Run: headless pygame with SDL's dummy video driver; simulated clock (each Clock.tick advances the game by its frame time, no real sleeping); random seed 0; keys injected as events and as key.get_pressed() state; no mouse input.
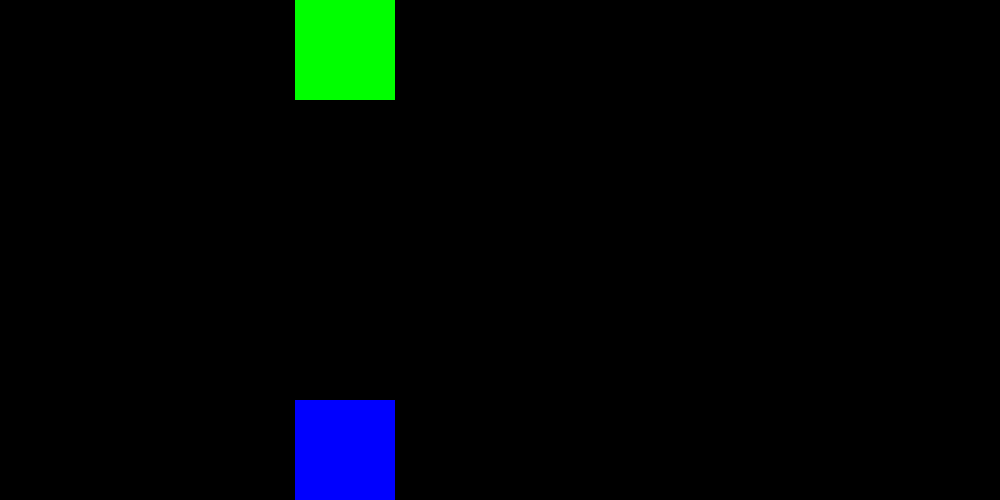
Frame 1 of 4 · flips 1–60 · no input
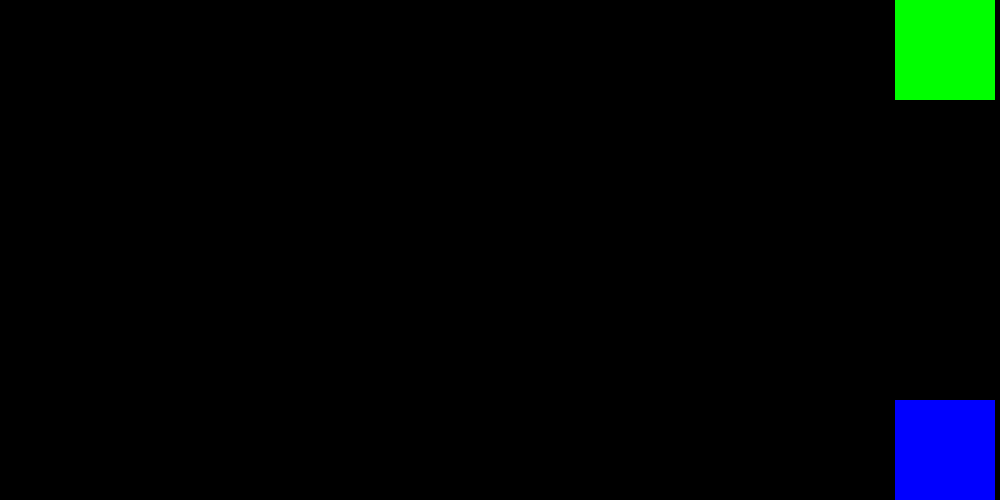
Frame 2 of 4 · flips 61–180 · tapped SPACE, RETURN · held RIGHT (→), D
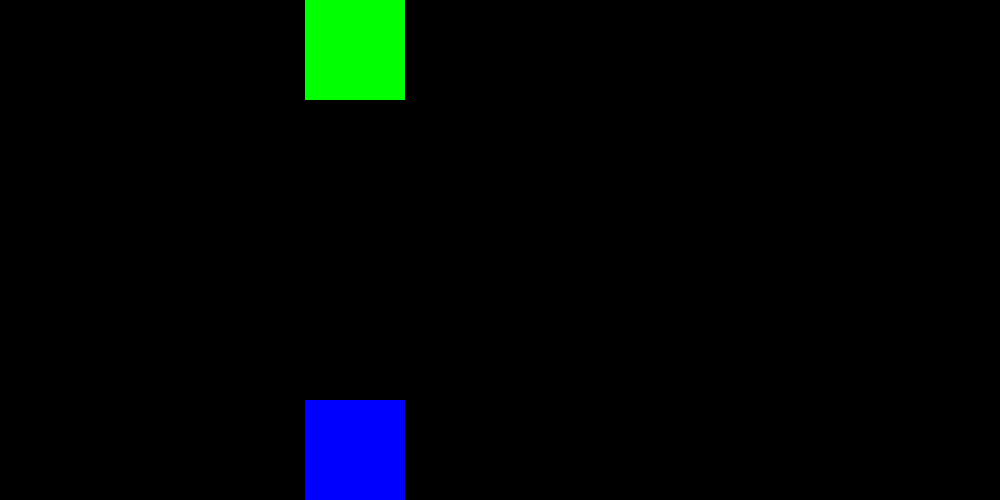
Frame 3 of 4 · flips 181–300 · held DOWN (↓), S
Frame 4 of 4 · flips 301–420 · held LEFT (←), A, UP (↑), W · screen same as frame 1, image omitted

The pygame program that drew these frames:

# Class: CSE 1321L
# Section: BJD
# Term: Fall 2024
# Instructor: Tejaswini Karanam
# Name: Zachary Taylor
# Program: Lab7C.py
import pygame, sys
from pygame.locals import *
pygame.init()
width, height = 1000, 500
screen = pygame.display.set_mode((width, height))
clock = pygame.time.Clock()
sRed, sGreen, sBlue = 0, 0, 0
screen.fill((sRed, sGreen, sBlue))
topRect, bottomRect = pygame.Rect(0, 0, 100, 100), pygame.Rect(0, 400, 100, 100)
surf1, surf2 = pygame.Surface((topRect.width, topRect.height)), pygame.Surface((bottomRect.width, bottomRect.height))
surf1.fill((0, 255, 0))
surf2.fill((0, 0, 255))
screen.blit(surf1, (topRect.x, topRect.y))
screen.blit(surf2, (bottomRect.x, bottomRect.y))
pygame.display.flip()
flag = True
while True:
    screen.fill((sRed, sGreen, sBlue))
    if flag:
        topRect = topRect.move(5, 0)
        bottomRect = bottomRect.move(5, 0)
        flag = False if topRect.x==900 else True
    else:
        topRect = topRect.move(-5, 0)
        bottomRect = bottomRect.move(-5, 0)
        flag = True if topRect.x==0 else False
    screen.blit(surf1, (topRect.x, topRect.y))
    screen.blit(surf2, (bottomRect.x, bottomRect.y))
    pygame.display.flip()
    keys = pygame.key.get_pressed()
    for event in pygame.event.get():
        if event.type == QUIT:
            sys.exit(0)
        if keys[pygame.K_ESCAPE]:
            sys.exit(0)
    clock.tick(60)
